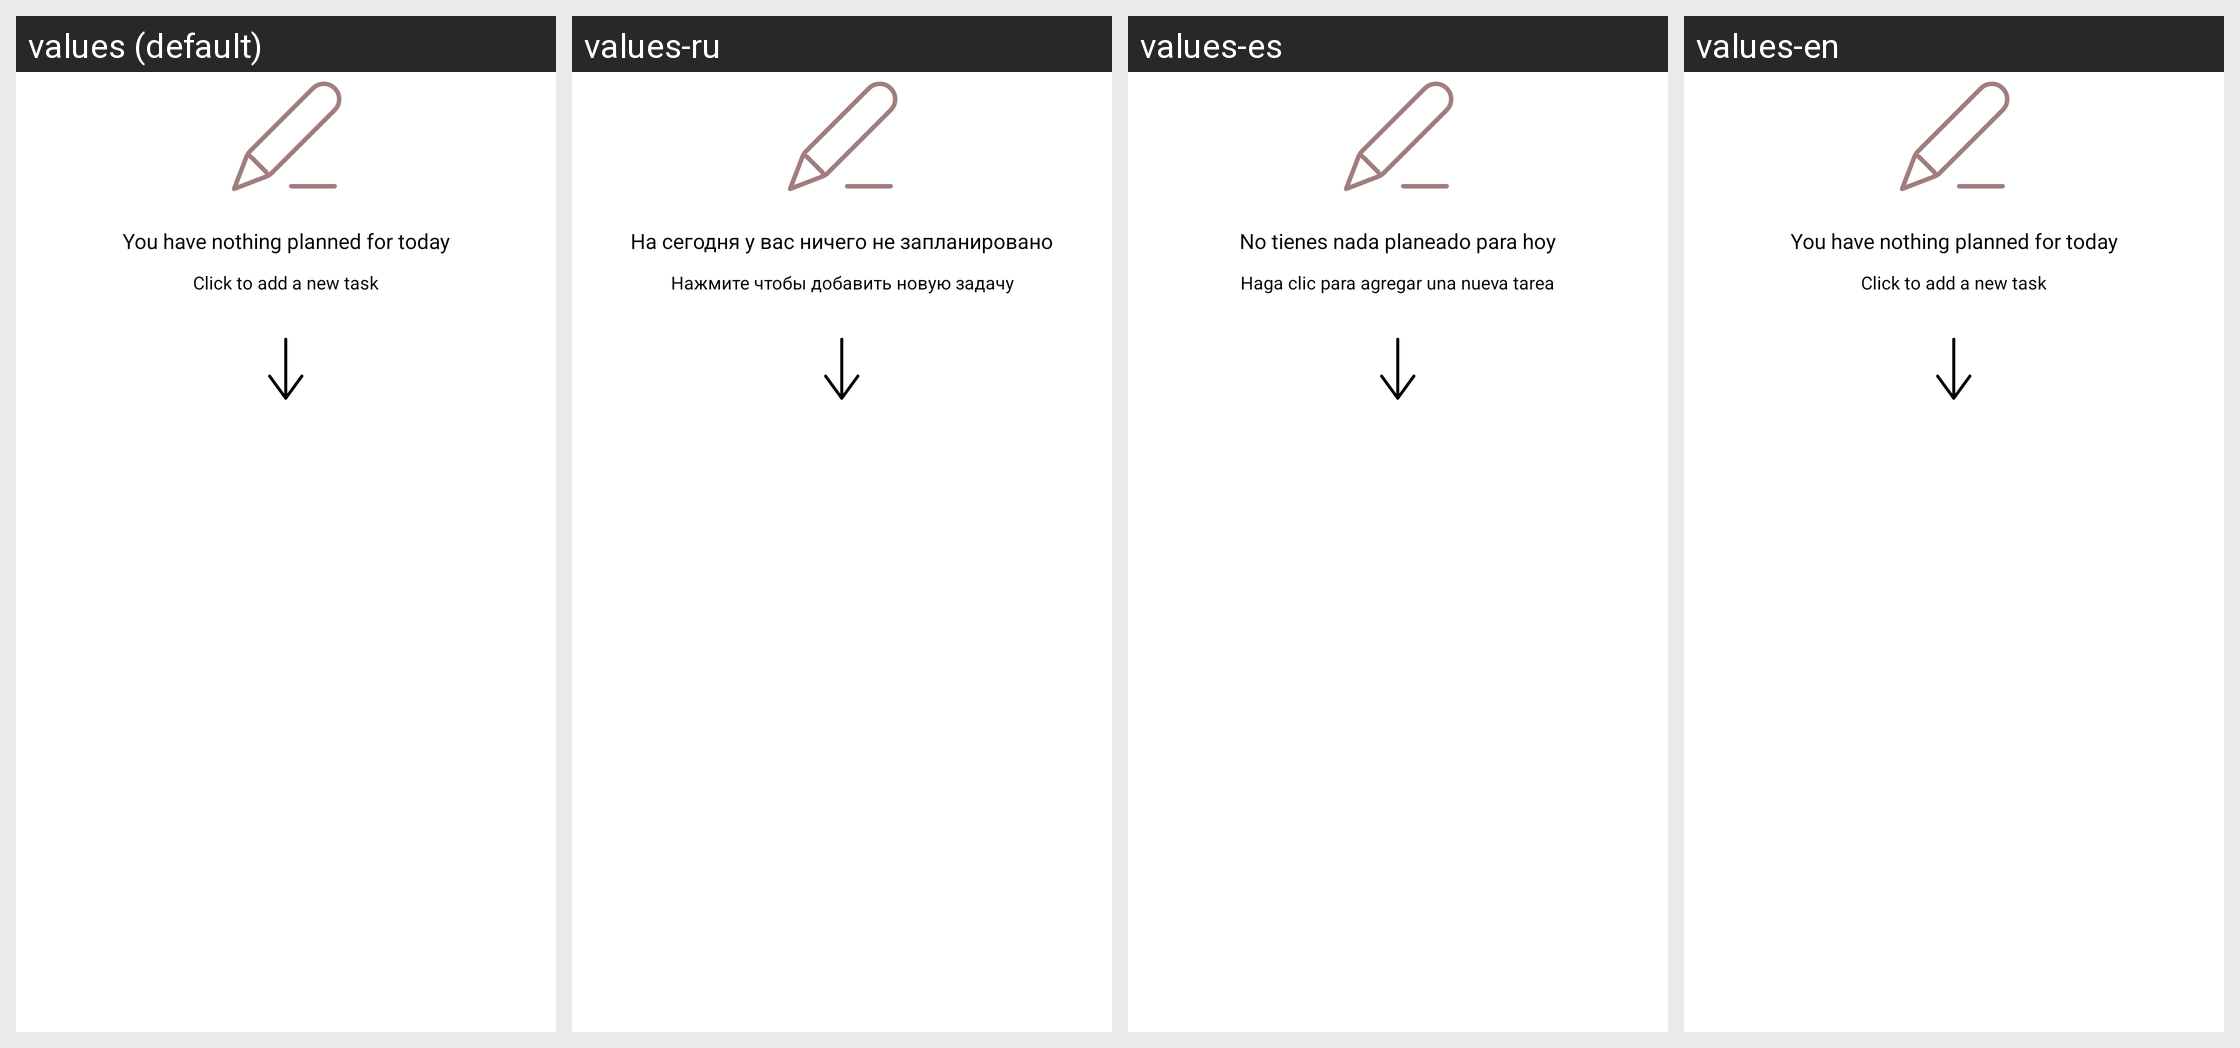

The Android screen above is rendered under several locales of the same app. Produce the string resources it draws, with the default and per-locale values.
Android screen res/layout/empty_task_list_placeholder.xml rendered under 4 locales, left to right: values (default), values-ru, values-es, values-en. Device: Nexus 5 (rendered at 1080×1920; each locale shown at half size, 540×960, under a caption strip naming it); theme Theme.PocketPaper.
Strings drawn on this screen, with the default value and each locale's value (text and hints the layout hard-codes, and strings that could not be matched under every locale, appear in the picture but are not listed):

nothing_planned_today_text
  values: You have nothing planned for today
  values-ru: На сегодня у вас ничего не запланировано
  values-es: No tienes nada planeado para hoy
  values-en: You have nothing planned for today

click_to_add_task_text
  values: Click to add a new task
  values-ru: Нажмите чтобы добавить новую задачу
  values-es: Haga clic para agregar una nueva tarea
  values-en: Click to add a new task
